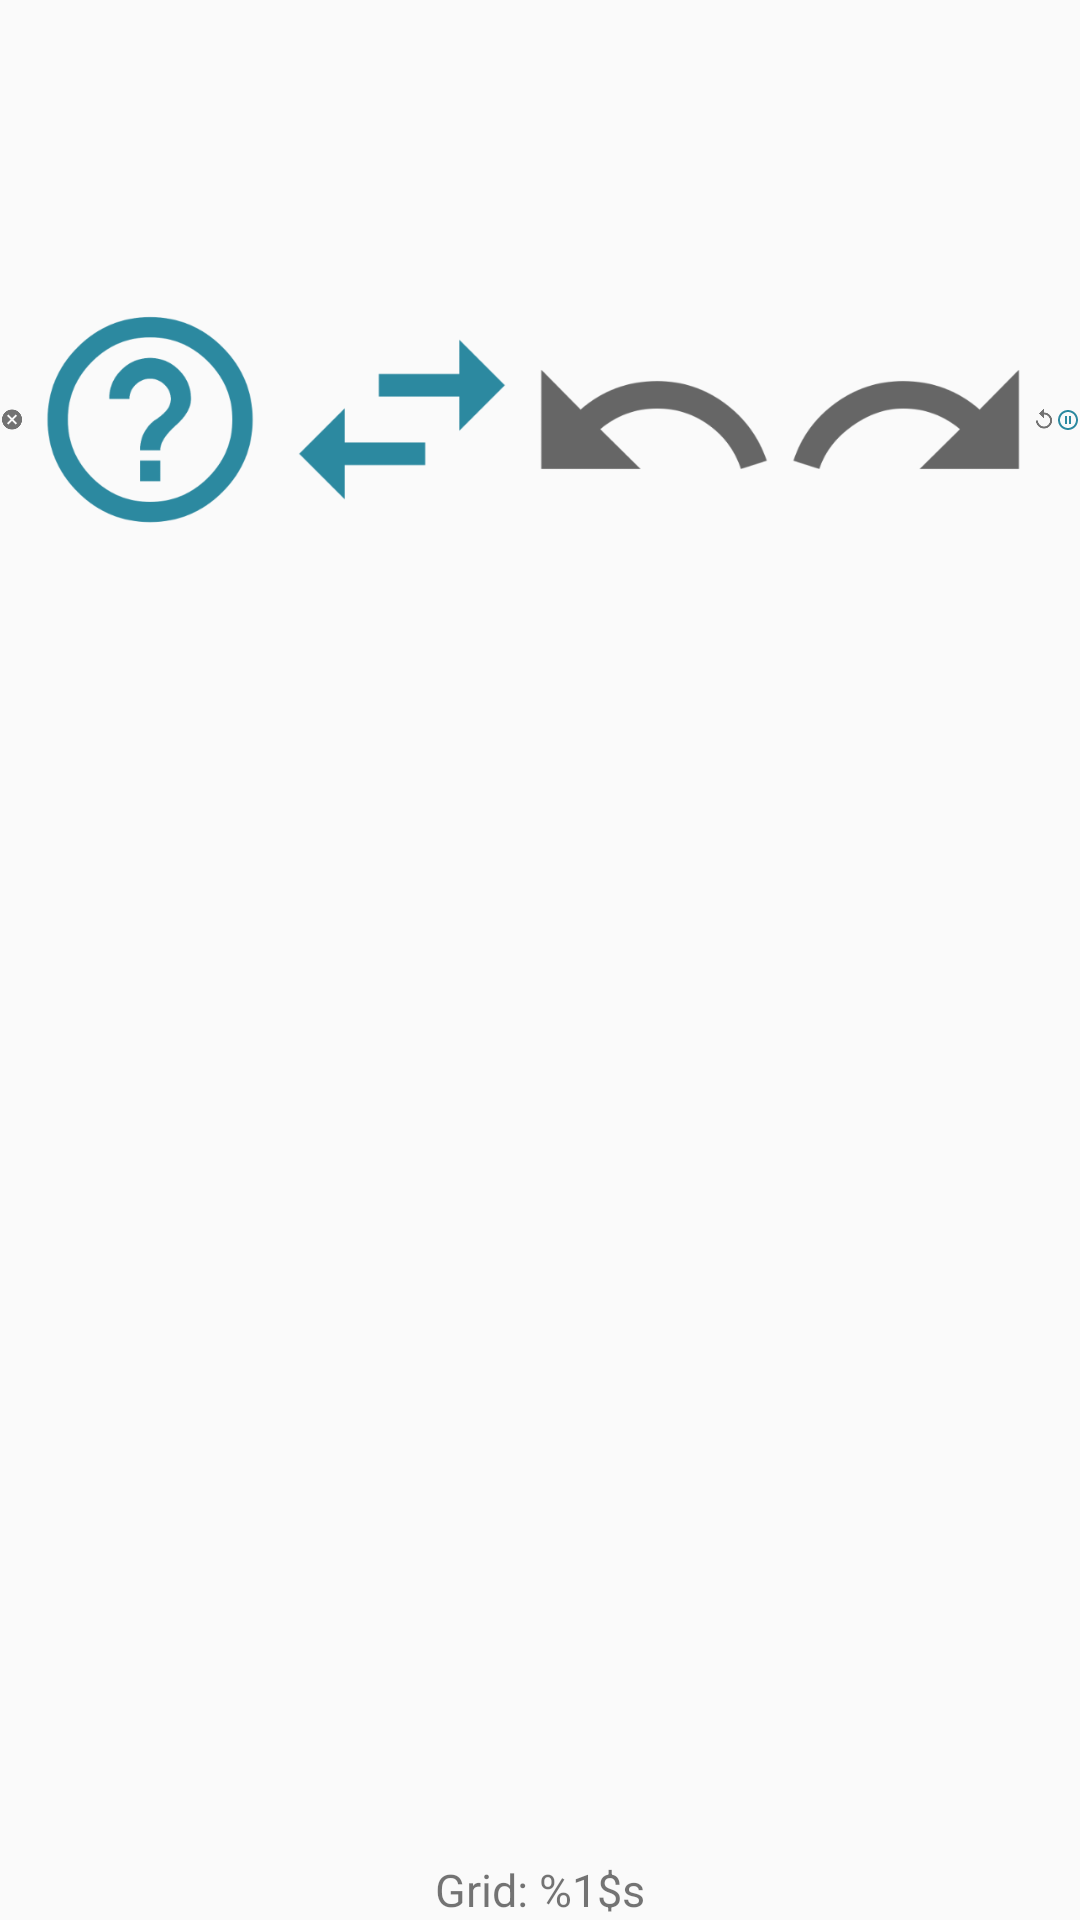

Produce the Android XML layout that renders to this screen, including the resource entries it uses.
<!-- AndroidManifest.xml: application theme AppTheme -->
<!-- res/layout/activity_sudoku.xml -->
<?xml version="1.0" encoding="utf-8"?>
<android.support.constraint.ConstraintLayout xmlns:android="http://schemas.android.com/apk/res/android"
    xmlns:app="http://schemas.android.com/apk/res-auto"
    xmlns:tools="http://schemas.android.com/tools"
    android:id="@+id/sudoku_rootLayout"
    android:layout_width="match_parent"
    android:layout_height="match_parent"
    android:layout_gravity="center"
    android:gravity="center"
    tools:context=".SudokuActivity">

    <android.widget.GridLayout
        android:id="@+id/sudoku_mainLayout"
        android:layout_width="wrap_content"
        android:layout_height="wrap_content"
        android:layout_marginStart="8dp"
        android:layout_marginLeft="8dp"
        android:layout_marginTop="8dp"
        android:layout_marginEnd="8dp"
        android:layout_marginRight="8dp"
        android:layout_marginBottom="8dp"
        app:layout_constraintBottom_toBottomOf="parent"
        app:layout_constraintEnd_toEndOf="parent"
        app:layout_constraintStart_toStartOf="parent"
        app:layout_constraintTop_toTopOf="parent" />

    <LinearLayout
        android:id="@+id/barButtonActions"
        android:layout_width="wrap_content"
        android:layout_height="0dp"
        android:clipChildren="false"
        android:clipToPadding="false"
        android:gravity="center_horizontal"
        android:orientation="horizontal"
        app:layout_constraintBottom_toTopOf="@id/timeTextView"
        app:layout_constraintLeft_toLeftOf="parent"
        app:layout_constraintRight_toRightOf="parent"
        app:layout_constraintTop_toTopOf="parent">

        <ImageView
            android:id="@+id/buttonActionAbort"
            style="?android:attr/selectableItemBackground"
            android:layout_width="0dp"
            android:layout_height="match_parent"
            android:layout_weight="1"
            android:background="?android:attr/selectableItemBackground"
            android:contentDescription="@string/abort"
            android:src="@drawable/ic_action_abort" />

        

        <ImageView
            android:id="@+id/buttonActionHint"
            style="?android:attr/selectableItemBackground"
            android:layout_width="0dp"
            android:layout_height="match_parent"
            android:layout_weight="1"
            android:background="?android:attr/selectableItemBackground"
            android:contentDescription="@string/hint"
            android:src="@drawable/ic_action_hint" />

        <ImageView
            android:id="@+id/buttonActionSwapColor"
            style="?android:attr/selectableItemBackground"
            android:layout_width="0dp"
            android:layout_height="match_parent"
            android:layout_weight="1"
            android:background="?android:attr/selectableItemBackground"
            android:contentDescription="@string/swap_color"
            android:src="@drawable/ic_swap_color" />

        <ImageView
            android:id="@+id/buttonActionUndo"
            style="?android:attr/selectableItemBackground"
            android:layout_width="0dp"
            android:layout_height="match_parent"
            android:layout_weight="1"
            android:background="?android:attr/selectableItemBackground"
            android:contentDescription="@string/undo"
            android:src="@drawable/ic_action_undo_disable" />

        <ImageView
            android:id="@+id/buttonActionRedo"
            style="?android:attr/selectableItemBackground"
            android:layout_width="0dp"
            android:layout_height="match_parent"
            android:layout_weight="1"
            android:background="?android:attr/selectableItemBackground"
            android:contentDescription="@string/redo"
            android:src="@drawable/ic_action_redo_disable" />

        <ImageView
            android:id="@+id/buttonActionRestart"
            style="?android:attr/selectableItemBackground"
            android:layout_width="0dp"
            android:layout_height="match_parent"
            android:layout_weight="1"
            android:background="?android:attr/selectableItemBackground"
            android:contentDescription="@string/restart"
            android:src="@drawable/ic_action_restart" />

        <ImageView
            android:id="@+id/buttonActionPause"
            style="?android:attr/selectableItemBackground"
            android:layout_width="0dp"
            android:layout_height="match_parent"
            android:layout_weight="1"
            android:background="?android:attr/selectableItemBackground"
            android:contentDescription="@string/play_pause"
            android:src="@drawable/ic_pause" />

        <TextView
            android:id="@+id/endTextView"
            android:layout_width="wrap_content"
            android:layout_height="wrap_content"
            android:gravity="center"
            android:textAlignment="center"
            android:textSize="30sp"
            android:visibility="gone" />

    </LinearLayout>

    <TextView
        android:id="@+id/informationTextView"
        android:layout_width="wrap_content"
        android:layout_height="wrap_content"
        android:gravity="center_horizontal"
        android:textAlignment="center"
        android:textColor="@color/text_information"
        android:textSize="20sp"
        app:layout_constraintBottom_toTopOf="@id/sudoku_mainLayout"
        app:layout_constraintLeft_toLeftOf="parent"
        app:layout_constraintRight_toRightOf="parent" />

    <TextView
        android:id="@+id/timeTextView"
        android:layout_width="wrap_content"
        android:layout_height="wrap_content"
        android:gravity="center_horizontal"
        android:textAlignment="center"
        android:textSize="30sp"
        app:layout_constraintBottom_toTopOf="@id/sudoku_mainLayout"
        app:layout_constraintLeft_toLeftOf="parent"
        app:layout_constraintRight_toRightOf="parent" />

    <LinearLayout
        android:id="@+id/buttonsEndGameBar"
        android:layout_width="match_parent"
        android:layout_height="wrap_content"
        android:orientation="horizontal"
        android:visibility="invisible"
        app:layout_constraintBottom_toTopOf="@id/seedTextView"
        app:layout_constraintLeft_toLeftOf="parent"
        app:layout_constraintRight_toRightOf="parent"
        app:layout_constraintTop_toBottomOf="@id/sudoku_mainLayout">

        <Button
            android:id="@+id/mainMenuButton"
            style="@style/ButtonEndGame"
            android:layout_width="wrap_content"
            android:layout_height="wrap_content"
            android:text="@string/main_menu" />

        <Button
            android:id="@+id/newGameButton"
            style="@style/ButtonEndGame"
            android:layout_width="wrap_content"
            android:layout_height="wrap_content"
            android:text="@string/new_game" />

    </LinearLayout>

    <LinearLayout
        android:id="@+id/buttonsChooseColor"
        android:layout_width="match_parent"
        android:layout_height="wrap_content"
        android:gravity="center"
        android:orientation="horizontal"
        android:visibility="visible"
        app:layout_constraintBottom_toTopOf="@id/seedTextView"
        app:layout_constraintLeft_toLeftOf="parent"
        app:layout_constraintRight_toRightOf="parent"
        app:layout_constraintTop_toBottomOf="@id/sudoku_mainLayout">

        

    </LinearLayout>

    <TextView
        android:id="@+id/seedTextView"
        style="@style/Text"
        android:layout_width="wrap_content"
        android:layout_height="wrap_content"
        android:text="@string/seed_text"
        app:layout_constraintBottom_toBottomOf="parent"
        app:layout_constraintLeft_toLeftOf="parent"
        app:layout_constraintRight_toRightOf="parent" />

</android.support.constraint.ConstraintLayout>
<!-- resources referenced by this layout -->
<resources>
  <color name="text_information">#F57C00</color>
  <!-- drawable ic_action_abort: png bitmap (drawable-hdpi, 577 bytes) -->
  <!-- drawable ic_action_hint: png bitmap (drawable-hdpi, 5422 bytes) -->
  <!-- drawable ic_action_redo_disable: png bitmap (drawable-hdpi, 2318 bytes) -->
  <!-- drawable ic_action_restart: png bitmap (drawable-hdpi, 3650 bytes) -->
  <!-- drawable ic_action_undo_disable: png bitmap (drawable-hdpi, 2325 bytes) -->
  <!-- drawable ic_pause (drawable) -->
  <vector android:height="24dp" android:tint="#2C89A0"
      android:viewportHeight="24" android:viewportWidth="24"
      android:width="24dp" xmlns:android="http://schemas.android.com/apk/res/android">
      <path android:fillColor="@android:color/white" android:pathData="M9,16h2L11,8L9,8v8zM12,2C6.48,2 2,6.48 2,12s4.48,10 10,10 10,-4.48 10,-10S17.52,2 12,2zM12,20c-4.41,0 -8,-3.59 -8,-8s3.59,-8 8,-8 8,3.59 8,8 -3.59,8 -8,8zM13,16h2L15,8h-2v8z"/>
  </vector>
  <!-- drawable ic_swap_color: png bitmap (drawable-hdpi, 1765 bytes) -->
  <string name="abort">Abort</string>
  <string name="hint">Hint</string>
  <string name="main_menu">Main menu</string>
  <string name="new_game">New game</string>
  <string name="play_pause">Play/Pause</string>
  <string name="redo">Redo</string>
  <string name="restart">Restart the game</string>
  <string name="seed_text">Grid: %1$s</string>
  <string name="swap_color">Swap a color</string>
  <string name="undo">Undo</string>
  <style name="ButtonChooseColor">
          <item name="android:layout_width">25dp</item>
          <item name="android:layout_height">25dp</item>
          <item name="android:width">25dp</item>
          <item name="android:height">25dp</item>
          <item name="android:layout_margin">4dp</item>
      </style>
  <style name="ButtonEndGame" parent="Widget.AppCompat.ActionButton">
          <item name="android:textSize">15sp</item>
          <item name="android:layout_marginLeft">5dp</item>
          <item name="android:layout_marginRight">5dp</item>
          <item name="android:layout_weight">1</item>
  
          <item name="android:textAllCaps">true</item>
          <item name="android:textColor">@color/colorAccent</item>
      </style>
  <style name="Text">
          <item name="android:textSize">15sp</item>
      </style>
  <style name="AppTheme" parent="Theme.AppCompat.Light.DarkActionBar">
          
          <item name="colorPrimary">@color/colorPrimary</item>
          <item name="colorPrimaryDark">@color/colorPrimaryDark</item>
          <item name="colorAccent">@color/colorAccent</item>
          <item name="android:spinnerDropDownItemStyle">@style/SpinnerResizeable</item>
      </style>
  <color name="colorAccent">#ffc8375b</color>
  <color name="colorPrimary">#ff2c89a0</color>
  <color name="colorPrimaryDark">#ff194f5b</color>
  <style name="SpinnerResizeable" parent="Widget.AppCompat.DropDownItem.Spinner">
          <item name="android:textSize">30sp</item>
      </style>
</resources>
